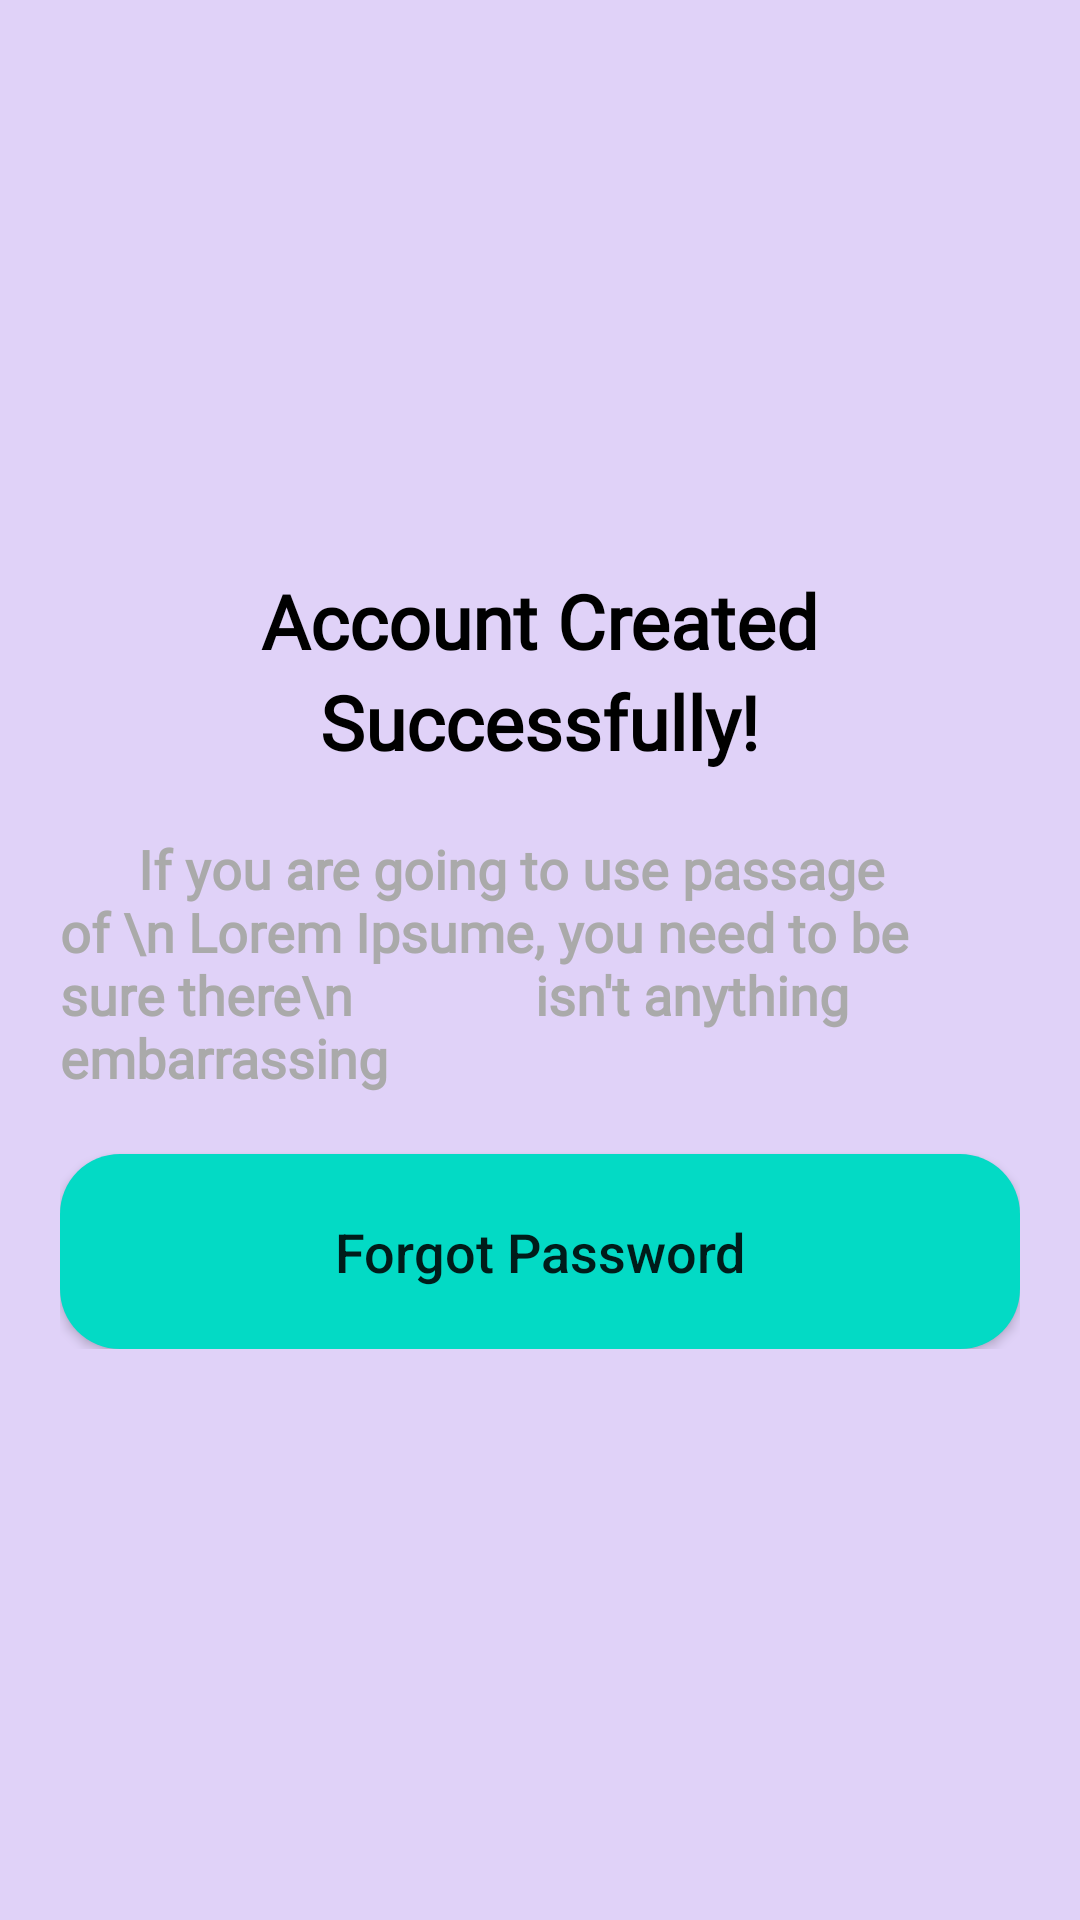

Reconstruct the res/layout file that produces this screen, plus the resources it refers to.
<!-- AndroidManifest.xml: application theme Theme.Elearn -->
<!-- res/layout/account_created.xml -->
<?xml version="1.0" encoding="utf-8"?>
<RelativeLayout xmlns:android="http://schemas.android.com/apk/res/android"
    android:layout_width="match_parent"
    android:layout_height="match_parent"
    android:layout_margin="10dp"
    android:background="#E0D2F8">

    <RelativeLayout
        android:layout_width="match_parent"
        android:layout_height="match_parent"
        android:layout_above="@+id/lin4">

        <ImageView
            android:layout_width="wrap_content"
            android:layout_height="120dp"
            android:layout_centerInParent="true"
            android:src="@drawable/stars"
            />

    </RelativeLayout>

    <LinearLayout
        android:id="@+id/lin4"
        android:layout_width="match_parent"
        android:layout_height="wrap_content"
        android:layout_centerInParent="true"
        android:orientation="vertical"
        android:paddingHorizontal="20dp">

        <TextView
            android:layout_width="wrap_content"
            android:layout_height="wrap_content"
            android:layout_gravity="center_horizontal"
            android:fontFamily="@font/open_sans"
            android:text="Account Created"
            android:textColor="@color/black"
            android:textSize="25sp"
            android:textStyle="bold" />

        <TextView
            android:layout_width="wrap_content"
            android:layout_height="wrap_content"
            android:layout_gravity="center_horizontal"
            android:fontFamily="@font/open_sans"
            android:text="Successfully!"
            android:textColor="@color/black"
            android:textSize="25sp"
            android:textStyle="bold" />

        <TextView
            android:layout_width="wrap_content"
            android:layout_height="wrap_content"
            android:layout_gravity="center_horizontal"
            android:layout_marginTop="20dp"
            android:fontFamily="@font/open_sans"
            android:text="      If you are going to use passage of \n Lorem Ipsume, you need to be sure there\n              isn't anything embarrassing"
            android:textColor="@android:color/darker_gray"
            android:textSize="18sp"
            android:textStyle="bold" />

        <Button
            android:layout_width="match_parent"
            android:layout_height="65dp"
            android:layout_marginTop="20dp"
            android:background="@drawable/btnbg"
            android:padding="10dp"
            android:text="Forgot Password"
            android:textAllCaps="false"
            android:textColorHint="#a3a3a3"
            android:textSize="18sp" />



    </LinearLayout>

</RelativeLayout>
<!-- resources referenced by this layout -->
<resources>
  <!-- drawable btnbg (drawable-mdpi) -->
  <?xml version="1.0" encoding="utf-8"?>
  <shape  xmlns:android="http://schemas.android.com/apk/res/android"
  
      android:shape="rectangle"
      >
      <solid android:color="@color/teal_200" />
      <corners android:radius="20dp" />
  
  </shape>
  <style name="Theme.Elearn" parent="Theme.AppCompat.Light">
          
          <item name="colorPrimary">@color/purple_500</item>
          <item name="colorPrimaryVariant">@color/purple_700</item>
          <item name="colorOnPrimary">@color/white</item>
          
          <item name="colorSecondary">@color/teal_200</item>
          <item name="colorSecondaryVariant">@color/teal_700</item>
          <item name="colorOnSecondary">@color/black</item>
          
          <item name="android:statusBarColor" tools:targetApi="l">?attr/colorPrimaryVariant</item>
          
          <item name="windowActionBar">false</item>
          <item name="windowNoTitle">true</item>
      </style>
  <!-- not gathered from this repository: default colours our renderer supplied (Android Studio template values) -->
  <color name="purple_500">#FF6200EE</color>
  <color name="purple_700">#FF3700B3</color>
  <color name="teal_200">#FF03DAC5</color>
  <color name="teal_700">#FF018786</color>
  <color name="black">#FF000000</color>
  <color name="white">#FFFFFFFF</color>
</resources>
